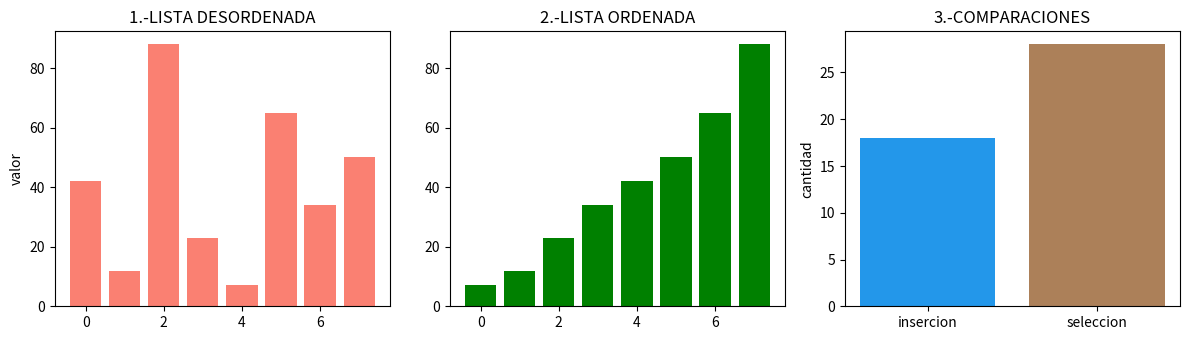

Source code (Python):
import matplotlib.pyplot as plt

datos = [42, 12, 88, 23, 7, 65, 34, 50]

# Algoritmo de inserción corregido
def insercion(arr):
    a = arr.copy()
    comp = 0
    for i in range(1, len(a)):
        clave = a[i]
        j = i - 1
        while j >= 0:
            comp += 1
            if a[j] > clave:
                a[j + 1] = a[j]
                j -= 1
            else:
                break
        a[j + 1] = clave
    return a, comp

# Algoritmo de selección corregido
def seleccion(arr):
    a = arr.copy()
    comp = 0
    n = len(a)
    for i in range(n):
        min_idx = i  # Corrección: debe empezar en i, no en 1
        for j in range(i + 1, n):
            comp += 1
            if a[j] < a[min_idx]:
                min_idx = j
        a[i], a[min_idx] = a[min_idx], a[i]  # Corrección del intercambio
    return a, comp

# Ejecutamos ambos algoritmos
lista_ordenada, comp_ins = insercion(datos)
_, comp_Sel = seleccion(datos)

# GRAFICACIÓN
fig, (ax1, ax2, ax3) = plt.subplots(1, 3, figsize=(12, 3.5))  # Corrección: subplots en plural

# Gráfico 1 inicial - lista desordenada
ax1.bar(range(len(datos)), datos, color='salmon')
ax1.set_title('1.-LISTA DESORDENADA')
ax1.set_ylabel('valor')

# Gráfico 2 lista ordenada
ax2.bar(range(len(lista_ordenada)), lista_ordenada, color='green')
ax2.set_title('2.-LISTA ORDENADA')

# Gráfico 3 - comparaciones realizadas
# Corrección: falta coma y los colores hexadecimales necesitan el símbolo '#'
ax3.bar(['insercion', 'seleccion'], [comp_ins, comp_Sel], color=["#2397EA", "#ac8059"])
ax3.set_title('3.-COMPARACIONES')
ax3.set_ylabel('cantidad')

plt.tight_layout()
plt.show()
